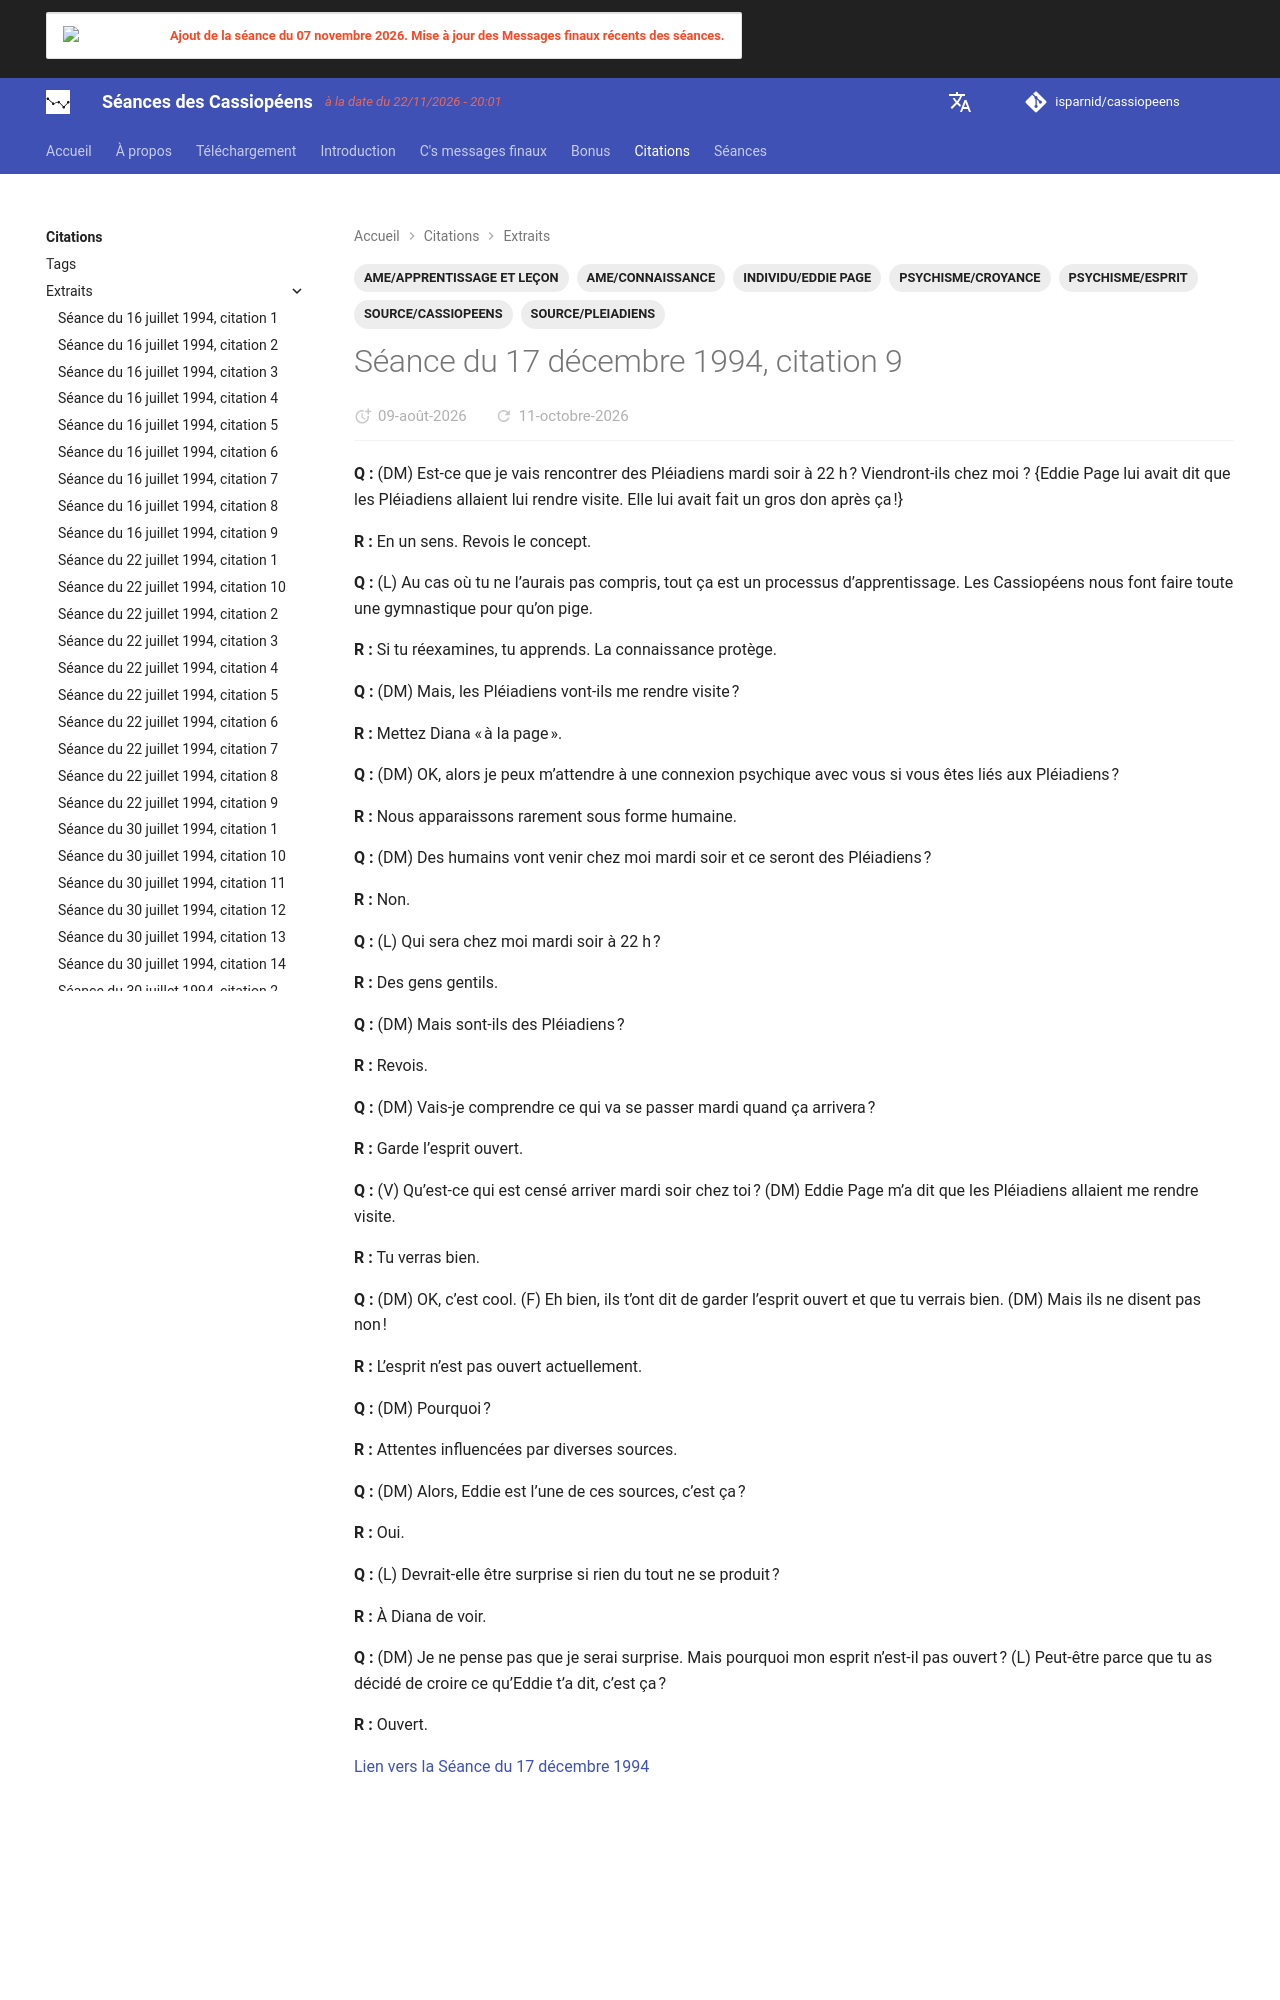

repository: isparnid/cassiopeens · page: citations/extraits/1994-12-17_citation-9/index.html · generator: mkdocs

---
title: "Séance du 17 décembre 1994, citation 9"
date:
  created: 2026-07-29
  updated: 2026-07-29
tags:
  - AME/APPRENTISSAGE ET LEÇON
  - AME/CONNAISSANCE
  - INDIVIDU/EDDIE PAGE
  - PSYCHISME/CROYANCE
  - PSYCHISME/ESPRIT
  - SOURC
